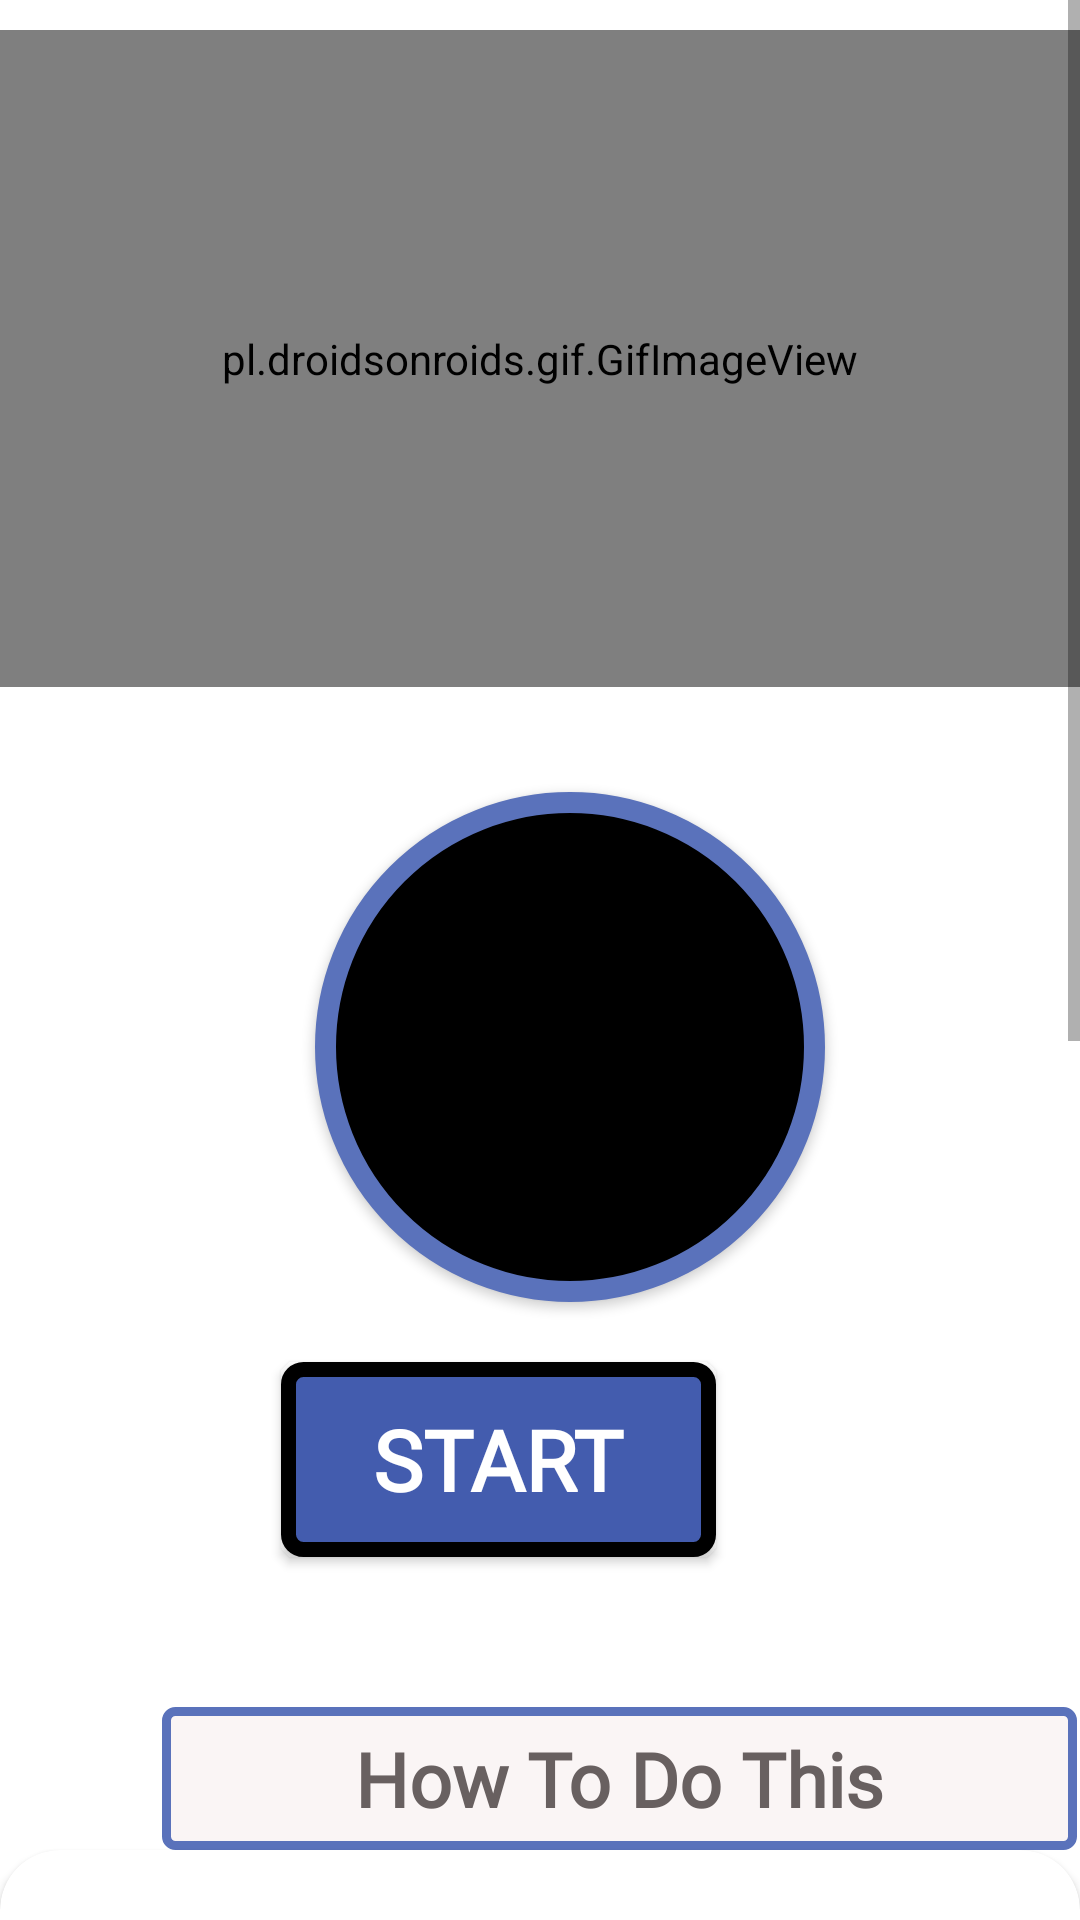

Here is an Android app screen rendered from its layout file. Give the layout XML and the strings, colors and styles it references.
<!-- AndroidManifest.xml: application theme Base.Theme.BodyBoost -->
<!-- res/layout/activity_bow.xml -->
<?xml version="1.0" encoding="utf-8"?>
<RelativeLayout xmlns:android="http://schemas.android.com/apk/res/android"
    android:layout_width="match_parent"
    xmlns:app="http://schemas.android.com/apk/res-auto"
    android:background="#FFF"
    android:layout_height="match_parent">


    <ScrollView
        android:layout_width="match_parent"
        android:layout_height="match_parent">
        
        
        <LinearLayout
            android:layout_width="match_parent"
            android:layout_height="match_parent"
            android:orientation="vertical">


            <pl.droidsonroids.gif.GifImageView
                android:layout_width="match_parent"
                android:layout_height="219dp"
                android:layout_marginTop="10dp"
                android:src="@drawable/ex_1" />

            <Button
                android:layout_marginTop="35dp"
                android:id="@+id/time"
                android:layout_width="170dp"
                android:layout_height="170dp"
                android:layout_marginLeft="105dp"
                android:text="01:00"
                android:textSize="28dp"
                android:padding="15dp"
                android:background="@drawable/button_bg_round"/>


            <Button
                android:id="@+id/startbutton"
                android:layout_width="wrap_content"
                android:layout_height="wrap_content"
                android:layout_gravity="center"
                android:layout_marginLeft="-14dp"
                android:layout_marginTop="20dp"
                android:background="@drawable/button_bg"
                android:gravity="center"
                android:text="START"
                android:fontFamily="@font/montserrat"
                android:textColor="@android:color/white"
                android:textSize="28sp"
                android:textStyle="bold"/>


            <TextView
                android:layout_width="305dp"
                android:layout_height="wrap_content"
                android:layout_marginStart="54dp"
                android:layout_marginLeft="35dp"
                android:layout_marginTop="50dp"
                android:background="@drawable/button_ii"
                android:padding="7dp"
                android:text="How To Do This"
                android:fontFamily="@font/montserratregular"
                android:textAlignment="center"
                android:textColor="#686060"
                android:textSize="25sp"
                android:textStyle="bold"/>

            <androidx.cardview.widget.CardView
                android:layout_width="match_parent"
                android:layout_height="match_parent"
                app:cardCornerRadius="20dp"
                android:background="#ECEDE8"
                android:layout_marginBottom="10dp"
                app:cardBackgroundColor="@color/white">


                <LinearLayout
                    android:layout_width="wrap_content"
                    android:layout_height="wrap_content"
                    android:layout_marginStart="5dp"
                    android:layout_marginEnd="5dp"
                    android:layout_marginLeft="5dp"
                    android:background="#ECEDE8"
                    android:layout_marginTop="25dp"
                    android:orientation="horizontal">

                    <TextView
                        android:layout_width="match_parent"
                        android:layout_height="wrap_content"
                        android:background="#ECEDE8"
                        android:text="@string/pose1"
                        android:textColor="@android:color/black"
                        android:fontFamily="@font/montserratregular"
                        android:textSize="18sp"/>
                </LinearLayout>
            </androidx.cardview.widget.CardView>
        </LinearLayout>
    </ScrollView>
</RelativeLayout>
<!-- resources referenced by this layout -->
<resources>
  <color name="white">#FFFFFFFF</color>
  <!-- drawable button_bg (drawable) -->
  <?xml version="1.0" encoding="utf-8"?>
  <selector xmlns:android="http://schemas.android.com/apk/res/android">
  
  
  
      <item>
  
          <shape android:shape="rectangle">
  
  
              <stroke android:color="@color/black" android:width="5dp"/>
              <solid android:color="@color/primary_color2"/>
              <corners android:radius="5dp"/>
                  <size android:width="145dp" android:height="65dp"
  
  
                      />
  
          </shape>
  
  
  
      </item>
  
  </selector>
  <!-- drawable button_bg_round (drawable) -->
  <?xml version="1.0" encoding="utf-8"?>
  <selector xmlns:android="http://schemas.android.com/apk/res/android">
  
  
  
      <item >
  
  
          <shape android:shape="oval">
  
  
  
              <stroke android:color="@color/steps" android:width="7dp"/>
              <solid android:color="@color/black"/>
              <size android:width="150dp" android:height="150dp"/>
          </shape>
  
  
  
  
  
  
      </item>
  
  </selector>
  <!-- drawable button_ii (drawable) -->
  <?xml version="1.0" encoding="utf-8"?>
  <selector xmlns:android="http://schemas.android.com/apk/res/android">
  
      <item>
  
  
  
          <shape android:shape="rectangle">
  
              <stroke android:color="@color/primary_color" android:width="3dp"/>
                  <solid android:color="#FAF5F5"/>
              <corners android:radius="3dp"/>
              <size android:width="85dp" android:height="35dp"/>
  
  
  
  
          </shape>
  
  
  
  
  
      </item>
  
  </selector>
  <!-- drawable ex_1: gif bitmap (drawable-v24, 251854 bytes) -->
  <string name="pose1">    Step 1:- Stand up straight and bend your arms without clenching your hands into fists.\n\n
                               Step 2:- Start walking rhythmically, shifting from foot to foot. Set the rhythm with your hands, move at a comfortable, but fast enough pace to properly stretch your muscles and joints \n\n
                               Step 3:- Do not raise your knees too high, but do not take small steps either. \n\n
                               Step 4:- Move rhythmically at your own pace.\n\n
                               Step 5:- Walking in place is a mandatory part of the training program for people with obesity, as it has no contraindications, is easy to perform and effectively trains the cardiovascular system. \n\n
                               How much to do: 15-20 steps on each side.\n\n</string>
  <style name="Base.Theme.BodyBoost" parent="Theme.MaterialComponents.DayNight.DarkActionBar">
          <item name="colorPrimary">@color/primary_color</item>
          <item name="colorPrimaryVariant">@color/primary_color</item>
          <item name="colorOnPrimary">@color/white</item>
          <item name="colorOnSecondary">@color/black</item>
          
          <item name="android:statusBarColor">?attr/colorPrimaryVariant</item>
          <item name="android:forceDarkAllowed" tools:targetApi="Q"> false</item>
  
  
          
      </style>
  <color name="black">#FF000000</color>
  <color name="primary_color2">#435CAE</color>
  <color name="steps">#5A72BB</color>
  <color name="primary_color">#5A72BB</color>
</resources>
